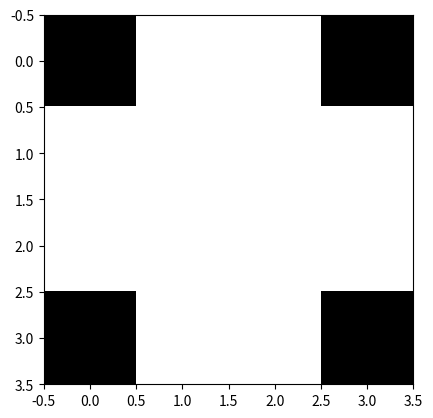

This figure's Python source:
import numpy as np
import random as rand
import matplotlib.pyplot as plt

tstmat1 = [[1,0,0,0,0,1],
                [1,1,1,0,0,0],
                [0,0,1,1,0,0],
                [1,0,0,1,1,1],
                [1,1,1,0,0,0],
                [0,0,1,1,1,1]]

tstmat2 = [[0,1,0],[0,0,0],[0,1,0]]

tstmat3 = [[1,0,0,1],[0,0,0,0],[0,0,0,0],[1,0,0,1]]
plt.imshow(tstmat3, 'binary')
plt.savefig('noperc2.pdf')
